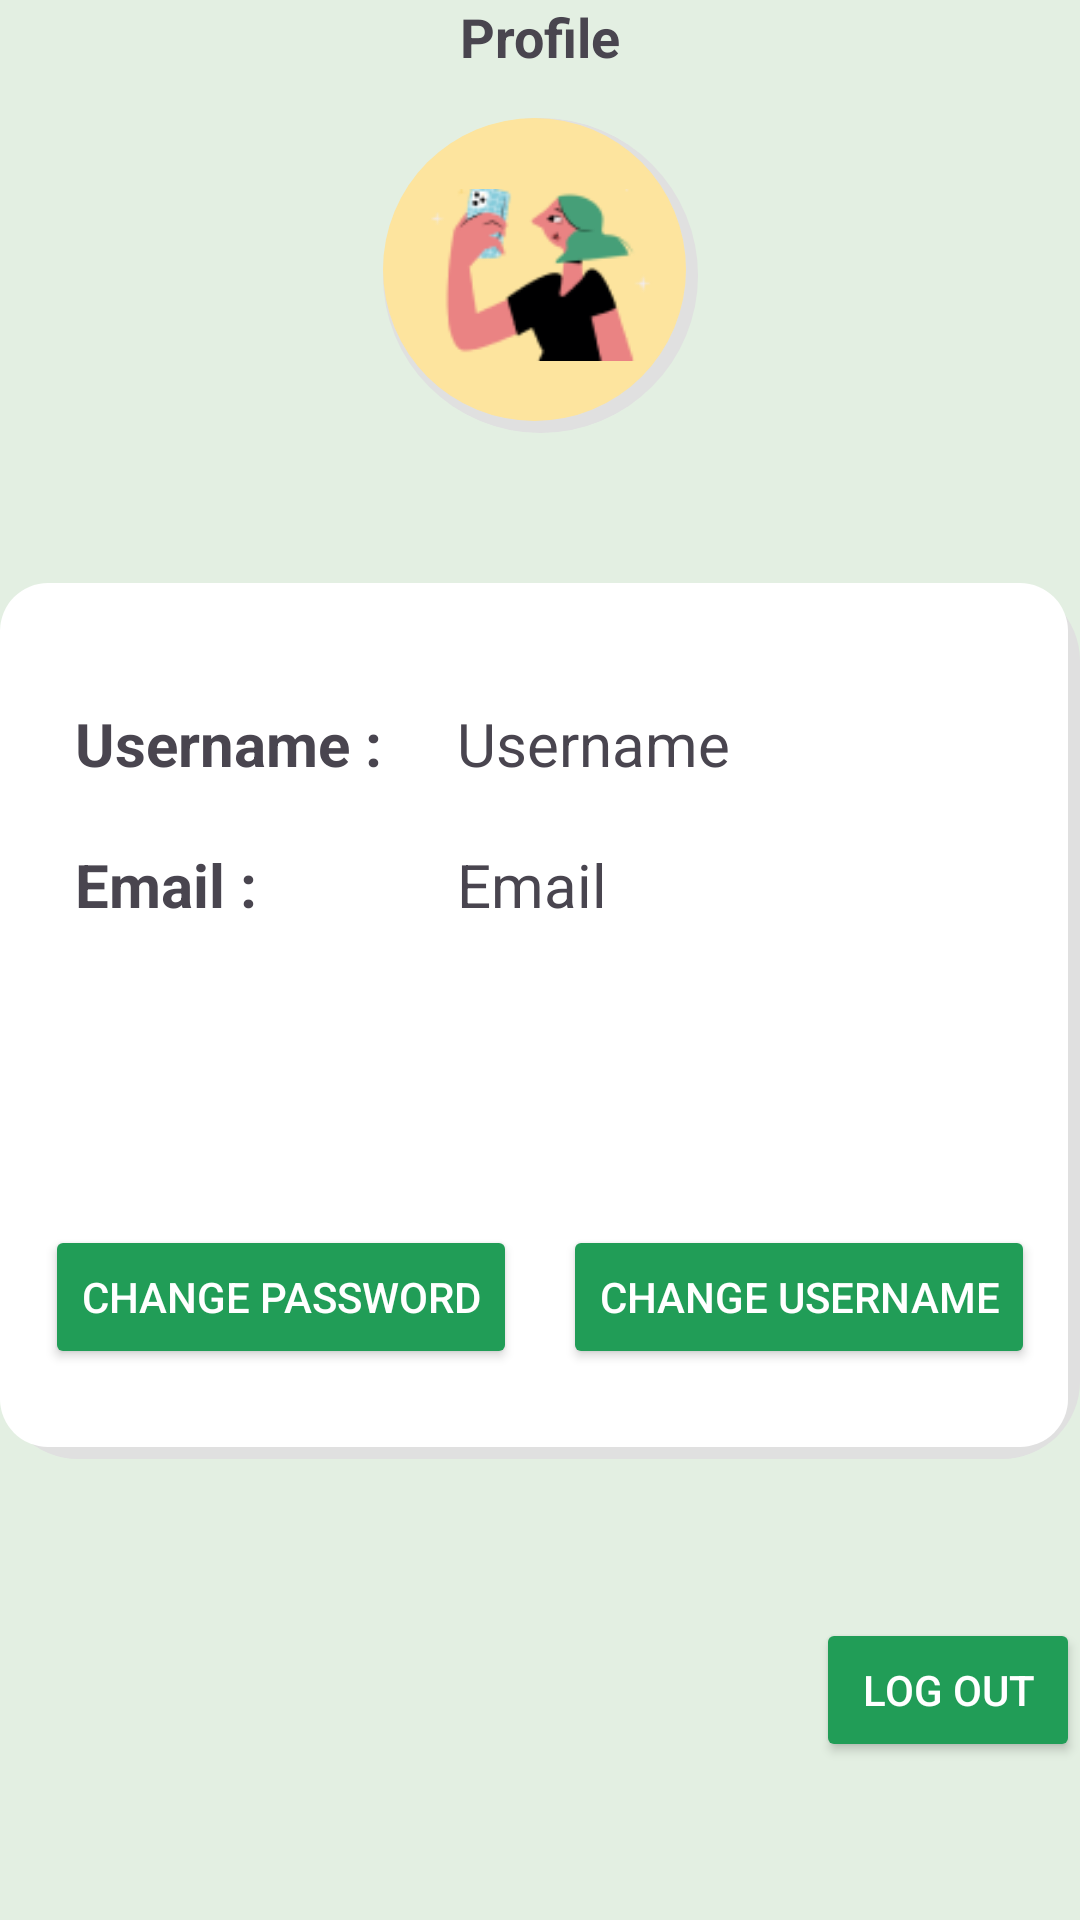

Here is an Android app screen rendered from its layout file. Give the layout XML and the strings, colors and styles it references.
<!-- AndroidManifest.xml: application theme Theme.Speaktoo -->
<!-- res/layout/fragment_profile.xml -->
<?xml version="1.0" encoding="utf-8"?>
<androidx.constraintlayout.widget.ConstraintLayout xmlns:android="http://schemas.android.com/apk/res/android"
    xmlns:app="http://schemas.android.com/apk/res-auto"
    xmlns:tools="http://schemas.android.com/tools"
    android:layout_width="match_parent"
    android:layout_height="match_parent"
    android:layout_marginStart="@dimen/activity_horizontal_margin"
    android:layout_marginEnd="@dimen/activity_horizontal_margin"
    android:background="#E3EFE2"
    tools:context=".ui.fragments.profile.ProfileFragment">

    <TextView
        android:id="@+id/title_profile"
        android:layout_width="match_parent"
        android:layout_height="wrap_content"
        android:text="@string/title_profile"
        android:textSize="18sp"
        android:textAlignment="center"
        android:textStyle="bold"
        app:layout_constraintTop_toTopOf="parent"
        app:layout_constraintBottom_toTopOf="@id/image_container"
        app:layout_constraintStart_toStartOf="parent"
        app:layout_constraintEnd_toEndOf="parent"/>
    
    <LinearLayout
        android:id="@+id/image_container"
        android:layout_width="105dp"
        android:layout_height="105dp"
        android:layout_marginTop="15dp"
        android:padding="5dp"
        android:background="@drawable/background_circle"
        android:gravity="center"
        android:orientation="vertical"
        app:layout_constraintTop_toBottomOf="@id/title_profile"
        app:layout_constraintStart_toStartOf="parent"
        app:layout_constraintEnd_toEndOf="parent">

        <ImageView
            android:id="@+id/profile_image"
            android:layout_width="wrap_content"
            android:layout_height="wrap_content"
            android:src="@drawable/background_profile_pic" />
    </LinearLayout>

    <androidx.constraintlayout.widget.ConstraintLayout
        android:id="@+id/input_container"
        android:layout_width="match_parent"
        android:layout_height="wrap_content"
        android:layout_marginTop="50dp"
        android:background="@drawable/background_rounded"
        android:paddingTop="20dp"
        android:paddingBottom="30dp"
        app:layout_constraintTop_toBottomOf="@+id/image_container"
        app:layout_constraintEnd_toEndOf="parent"
        app:layout_constraintStart_toStartOf="parent">

        <TextView
            android:id="@+id/text_username"
            android:layout_width="wrap_content"
            android:layout_height="wrap_content"
            android:layout_marginTop="20dp"
            android:layout_marginStart="25dp"
            android:layout_marginEnd="25dp"
            android:text="@string/text_username"
            android:textSize="20sp"
            android:textStyle="bold"
            app:layout_constraintTop_toTopOf="parent"
            app:layout_constraintStart_toStartOf="parent" />

        <TextView
            android:id="@+id/text_email"
            android:layout_width="wrap_content"
            android:layout_height="wrap_content"
            android:layout_marginTop="20dp"
            android:layout_marginStart="25dp"
            android:layout_marginEnd="25dp"
            android:text="@string/text_email"
            android:textSize="20sp"
            android:textStyle="bold"
            app:layout_constraintTop_toBottomOf="@id/username"
            app:layout_constraintStart_toStartOf="parent" />

        <TextView
            android:id="@+id/username"
            android:layout_width="wrap_content"
            android:layout_height="wrap_content"
            android:layout_marginTop="20dp"
            android:layout_marginStart="25dp"
            android:layout_marginEnd="25dp"
            android:text="@string/prompt_username"
            android:textSize="20sp"
            app:layout_constraintTop_toTopOf="parent"
            app:layout_constraintStart_toEndOf="@id/text_username"/>

        <TextView
            android:id="@+id/email"
            android:layout_width="wrap_content"
            android:layout_height="wrap_content"
            android:layout_marginTop="20dp"
            android:layout_marginStart="25dp"
            android:layout_marginEnd="25dp"
            android:text="@string/prompt_email"
            android:textSize="20sp"
            app:layout_constraintTop_toBottomOf="@id/username"
            app:layout_constraintStart_toEndOf="@id/text_username" />

        <Button
            android:id="@+id/change_username_button"
            android:layout_width="wrap_content"
            android:layout_height="48dp"
            android:layout_marginTop="100dp"
            android:backgroundTint="#219D57"
            android:text="@string/action_change_username"
            android:textColor="@drawable/text_dark_color"
            app:layout_constraintTop_toBottomOf="@id/email"
            app:layout_constraintStart_toEndOf="@id/change_password_button"
            app:layout_constraintEnd_toEndOf="parent" />

        <Button
            android:id="@+id/change_password_button"
            android:layout_width="wrap_content"
            android:layout_height="48dp"
            android:layout_marginTop="100dp"
            android:backgroundTint="#219D57"
            android:text="@string/action_change_password"
            android:textColor="@drawable/text_dark_color"
            app:layout_constraintTop_toBottomOf="@id/email"
            app:layout_constraintStart_toStartOf="parent"
            app:layout_constraintEnd_toStartOf="@id/change_username_button" />

    </androidx.constraintlayout.widget.ConstraintLayout>

    <Button
        android:id="@+id/logout_button"
        android:layout_width="wrap_content"
        android:layout_height="wrap_content"
        android:backgroundTint="@color/dark_green"
        android:text="@string/action_log_out"
        android:textColor="@drawable/text_dark_color"
        app:layout_constraintTop_toBottomOf="@id/input_container"
        app:layout_constraintBottom_toBottomOf="parent"
        app:layout_constraintEnd_toEndOf="parent"/>

</androidx.constraintlayout.widget.ConstraintLayout>
<!-- resources referenced by this layout -->
<resources>
  <color name="dark_green">#219D57</color>
  <!-- drawable background_circle (drawable) -->
  <?xml version="1.0" encoding="utf-8"?>
  <layer-list xmlns:android="http://schemas.android.com/apk/res/android">
      
      <item>
          <shape android:shape="oval">
              <solid android:color="#E0E0E0" /> 
              <corners android:radius="26dp" /> 
          </shape>
      </item>
      
      <item android:right="4dp" android:bottom="4dp">
          <shape android:shape="oval">
              <solid android:color="#FDE49E" /> 
              <corners android:radius="16dp" /> 
          </shape>
      </item>
  </layer-list>
  <!-- drawable background_profile_pic (drawable) -->
  <?xml version="1.0" encoding="utf-8"?>
  <bitmap xmlns:android="http://schemas.android.com/apk/res/android"
      android:src="@drawable/image_selfie_1"
      android:gravity="center" />
  <!-- drawable background_rounded (drawable) -->
  <?xml version="1.0" encoding="utf-8"?>
  <layer-list xmlns:android="http://schemas.android.com/apk/res/android">
      
      <item>
          <shape android:shape="rectangle">
              <solid android:color="#E0E0E0" /> 
              <corners android:radius="26dp" /> 
          </shape>
      </item>
      
      <item android:right="4dp" android:bottom="4dp">
          <shape android:shape="rectangle">
              <solid android:color="#FFFFFF" /> 
              <corners android:radius="16dp" /> 
          </shape>
      </item>
  </layer-list>
  <!-- drawable text_dark_color (drawable) -->
  <?xml version="1.0" encoding="utf-8"?>
  <selector xmlns:android="http://schemas.android.com/apk/res/android">
      
      <item android:color="#757575" android:state_enabled="false" />
  
      
      <item android:color="#685A5A" android:state_pressed="true" />
  
      
      <item android:color="#FFFFFF" />
  </selector>
  <string name="action_change_password">Change Password</string>
  <string name="action_change_username">Change Username</string>
  <string name="action_log_out">Log Out</string>
  <string name="prompt_email">Email</string>
  <string name="prompt_username">Username</string>
  <string name="text_email">Email :</string>
  <string name="text_username">Username :</string>
  <string name="title_profile">Profile</string>
  <style name="Theme.Speaktoo" parent="android:Theme.Material.Light.NoActionBar" />
  <!-- drawable image_selfie_1: png bitmap (drawable, 5276 bytes) -->
</resources>
